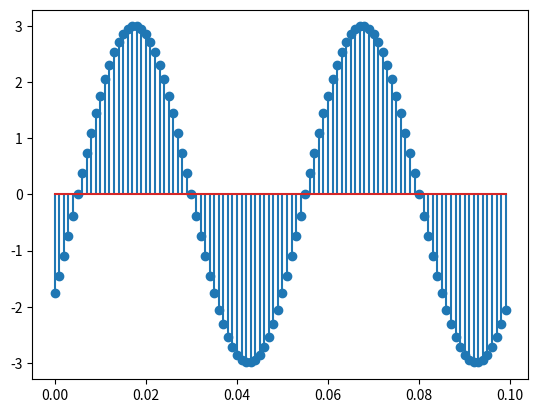

Source code (Python):
import numpy as np
import matplotlib.pyplot as plt

T = 0.001
A = 3
t_retardo = 0.005 # suponiendo que cada punto representa 0.001
fs = 20 # se completan dos fases
phi = -2 * np.pi * fs * t_retardo

t = np.arange(0, 0.1, T)
x = A * np.sin(2 * np.pi * fs * t + phi)
plt.stem(t, x)
plt.show()
